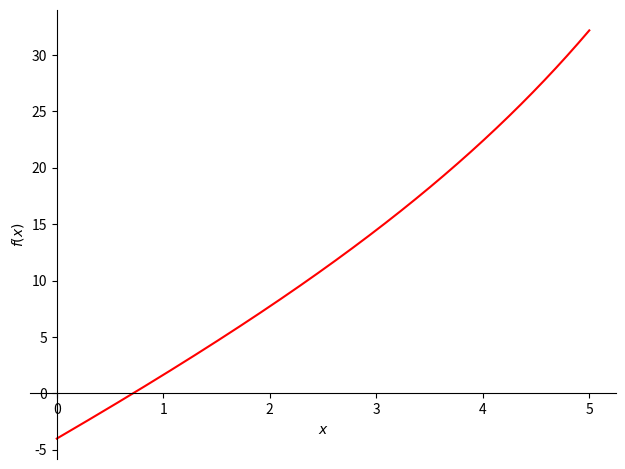

Generate this figure with matplotlib:
import sympy
from sympy.plotting import plot
import numpy
import matplotlib.pyplot as plt
import math

x = sympy.symbols('x')


# 1.- MÉTODO BISECCION
def metodo_Biseccion(f, a, b, epsilon,
                     ite=0):  # f es la funcion, a es el punto a la izda y b el punto a la derecha (importante f(a) y f(b) deben ser de signo opuesto)
    x_m = (a + b) / 2
    if (abs(b - a) < epsilon):
        return x_m, ite
    if (f.subs(x, x_m) == 0):
        return x_m, ite
    elif (f.subs(x, x_m) * f.subs(x, a) > 0):
        return metodo_Biseccion(f, x_m, b, epsilon, ite + 1)
    else:
        return metodo_Biseccion(f, a, x_m, epsilon, ite + 1)


# 1.- MÉTODO NEWTON-RAPHSON
def metodo_NewtonRaphson(f, x_m, epsilon, ite=1, limit=-1):
    # Derivamos la funcion
    f_x = sympy.diff(f, x)
    x_Nuevo = x_m - (f.subs(x, x_m) / f_x.subs(x, x_m))  # CALCULO DEL NUEVO

    # SE CUMPLE CRITERIO DE PARADA
    if ((abs(x_m - x_Nuevo) <= epsilon) or limit == 0):
        return x_Nuevo, ite
    # EN EL CASO DE QUE NO TENGAMOS ITERACIONES LIMITADAS
    else:
        if (limit < 0):
            return metodo_NewtonRaphson(f, sympy.N(x_Nuevo), epsilon, ite + 1)
        else:  # SI LAS TENEMOS POR CADA ITERACIONES RESTAMOS UNA
            return metodo_NewtonRaphson(f, sympy.N(x_Nuevo), epsilon, ite + 1, limit - 1)


def metodo_Secante(f, x_n, x_m, epsilon, ite=0):
    if (abs(x_n - x_m) < epsilon):
        return x_n, ite
    else:
        x_Nuevo = x_n - f.subs(x, x_n) * ((x_n - x_m) / (f.subs(x, x_n) - f.subs(x, x_m)))
        return metodo_Secante(f, x_Nuevo, x_n, epsilon, ite + 1)


# 3.- METODO DE CONVERGENCIA DE NEWTON-RAPSHON
"""
Metodo auxiliar que recibe la funcion a analizar (f),el punto de partida (x_m), el epsilon
para comprobar convergencia(epsilon), el limite de iteraciones(limit) y la raiz real de la 
función y devuelve el resultado del metodo NEWTON-RAPSHON, el error absoluto del metodo y
las constantes de convergencia con ordenes del 1 al 3 aplicando el metodo hasta la iteracion limit 
"""


def conv_NewtonRapshon(f, x_m, epsilon, limit, x_0):
    if (limit > 0):
        # SI limit NO ES 0,APLICAMOS NEWTON_RAPSON HASTA LA ITERACION limit(n)
        aux = metodo_NewtonRaphson(f, x_m, epsilon, limit=limit)
        """
        Haciendo limit =limit, basicamente estamos especificando que la variable
        limit independientemente de donde se declarese en la cabecera de la funcion
         metodo_NewtonRaphson tenga valor limit
        """
    else:
        # SI limit ES CERO, ENTONCES X_N=x_m
        aux = [x_m]
    # VALOR DEVUELTO POR NEWTON_RAPSON EN LA ITERACION limit(n+1)
    aux1 = metodo_NewtonRaphson(f, x_m, epsilon, limit=limit + 1)

    # ERRORES E_n y E_n+1
    e_n = aux[0] - x_0
    e_n1 = aux1[0] - x_0

    k = []
    # ALMACENAMOS LOS K SEGUN la k
    for i in range(1, 4):
        k.append(abs(e_n1) / (abs(e_n) ** i)) #|E_n+1|/|E_n|^i
    return aux[0], e_n, k


# PRUEBAS PARTE 1
# BISECCION
g = x + sympy.cos(x)
resultado = metodo_Biseccion(g, -2, 10, 0.0001)
raiz = resultado[0]
# print(resultado)
# print(g.subs(x,-2))
# print((g.subs(x,10)))
# print((g.subs(x,raiz)))
p1 = sympy.plot(g, (x, -5, 10), line_color='red', show=False)
# p1.show()


h = x - x ** 2
resultado = metodo_Biseccion(h, 0.4, 2, 0.01)
# print(resultado)
raiz = resultado[0]
# print(h.subs(x,0.5))
# print((h.subs(x,2)))
# print((h.subs(x,raiz)))
# p1 = sympy.plot(h,(x, -2, 4),line_color='red', show=False)
# p1.show()

# NEWTON-RAPHSON
resultado = metodo_NewtonRaphson(g, -2, 0.0001)
# print(resultado)
resultado = metodo_NewtonRaphson(h, 0.4, 0.01)
# print(resultado)


print("******1******")
f = x * sympy.sin(0.5 * x ** 2) + sympy.exp(-x)
# p1 = sympy.plot(f,(x, -2, 10),line_color='red', show=False)
# p1.show()
print("BISECCION")
resultado = metodo_Biseccion(f, 0, 3, 0.01)
print("sol:{}  (n:{})".format(sympy.N(resultado[0]), resultado[1]))
resultado = metodo_Biseccion(f, 3, 4, 0.01)
print("sol:{}  (n:{})".format(sympy.N(resultado[0]), resultado[1]))
resultado = metodo_Biseccion(f, 4, 5, 0.01)
print("sol:{}  (n:{})".format(sympy.N(resultado[0]), resultado[1]))

print("NEWTON-RAPHSON")
resultado = metodo_NewtonRaphson(f, 0, 0.01)
print("sol:{}  (n:{})".format(sympy.N(resultado[0]), resultado[1]))
resultado = metodo_NewtonRaphson(f, 3, 0.01)
print("sol:{}  (n:{})".format(sympy.N(resultado[0]), resultado[1]))
resultado = metodo_NewtonRaphson(f, 4, 0.01)
print("sol:{}  (n:{})".format(sympy.N(resultado[0]), resultado[1]))
resultado = metodo_NewtonRaphson(f, 5, 0.01)
print("sol:{}  (n:{})".format(sympy.N(resultado[0]), resultado[1]))

print('epsilon distintos')
resultado = metodo_NewtonRaphson(f, 3, 0.0001)
print("sol:{}  (n:{})".format(sympy.N(resultado[0]), resultado[1]))
resultado = metodo_NewtonRaphson(f, 3, 0.02)
print("sol:{}  (n:{})".format(sympy.N(resultado[0]), resultado[1]))

print("******2.1******")
# 2.1
f = sympy.sin(x) - 0.3 * sympy.exp(x)
# p1 = sympy.plot(f,(x, -2, 4),line_color='red', show=False)
# p1.show()
# 2.1 Bisección
aux = metodo_Biseccion(f, 1, 4, 0.01)
print("sol:{}  (n:{})".format(sympy.N(aux[0]), aux[1]))
# 2.1  Newton-Rapshon
aux = metodo_NewtonRaphson(f, 1, 0.01)
print("sol:{}  (n:{})".format(sympy.N(aux[0]), aux[1]))
print("******2.2******")
# 2.2
f = sympy.sqrt(x) - sympy.cos(x)
# p1 = sympy.plot(f,(x, 0.1, 5),line_color='red', show=False)
# p1.show()
print("a)")
# 2.2 a)biseccion
aux = metodo_Biseccion(f, 0, 4, 0.001)
print("sol:{}  (n:{})".format(sympy.N(aux[0]), aux[1]))
# 2.2 a)Newton-Rapshon
aux = metodo_NewtonRaphson(f, 1, 0.001)
print("sol:{}  (n:{})".format(sympy.N(aux[0]), aux[1]))
# 2.2 b)biseccion
print("b)")
aux = metodo_Biseccion(f, 0.5, 1, 0.001)
print("sol:{}  (n:{})".format(sympy.N(aux[0]), aux[1]))
# 2.2 b)Newton-Rapshon
aux = metodo_NewtonRaphson(f, 0.5, 0.001)
print("sol:{}  (n:{})".format(sympy.N(aux[0]), aux[1]))

# 2.3
print("******2.3******")
f = 2 * x ** 3 - 11.7 * x ** 2 + 17.7 * x - 5
# p1 = sympy.plot(f,(x, 0, 5),line_color='red', show=False)
# p1.show()
print("a)")
# 2.3 a)biseccion (0,1)
aux = metodo_Biseccion(f, 0, 1, 0.001)
print("sol:{}  (n:{})".format(sympy.N(aux[0]), aux[1]))
# 2.3 a)biseccion (1,3)
aux = metodo_Biseccion(f, 1, 3, 0.001)
print("sol:{}  (n:{})".format(sympy.N(aux[0]), aux[1]))
# 2.3 a)biseccion (3,5)
aux = metodo_Biseccion(f, 3, 5, 0.001)
print("sol:{}  (n:{})".format(sympy.N(aux[0]), aux[1]))
print("b)")
# 2.3 b)Newton-Rapshon 0.5
aux = metodo_NewtonRaphson(f, 0.5, 10 ** (-10))
print("sol:{}  (n:{})".format(sympy.N(aux[0]), aux[1]))
# 2.3 b)Newton-Rapshon 1.5
aux = metodo_NewtonRaphson(f, 1.5, 10 ** (-10))
print("sol:{}  (n:{})".format(sympy.N(aux[0]), aux[1]))
# 2.3 b)Newton-Rapshon 4
aux = metodo_NewtonRaphson(f, 4, 10 ** (-10))
print("sol:{}  (n:{})".format(sympy.N(aux[0]), aux[1]))

# 2.4
print("******2.4******")
f = sympy.exp(1 / 2 * x) + 5 * x - 5
p1 = sympy.plot(f, (x, 0, 5), line_color='red', show=False)
p1.show()
# 2.4 a)biseccion
print("a)")
aux = metodo_Biseccion(f, 0, 4, 0.001)
print("sol:{}  (n:{})".format(sympy.N(aux[0]), aux[1]))
# 2.4 b)Newton-Raphson
print("b)")
aux = metodo_NewtonRaphson(f, 1, 0.001)
print("sol:{}  (n:{})".format(sympy.N(aux[0]), aux[1]))
print("******2.5******")
f = x ** 2 + x + 3
f_1 = f.diff()
print(f_1)
# 2.5 a)biseccion
print("a)")
aux = metodo_Biseccion(f_1, -2, 2, 0.001)
print("sol:{},{}  (n:{})".format(sympy.N(aux[0]), f.subs(x, sympy.N(aux[0])), aux[1]))
# 2.5 b)Newton-Raphson
print("b)")
aux = metodo_NewtonRaphson(f_1, 0, 0.001)
print("sol:{},{}  (n:{})".format(sympy.N(aux[0]), f.subs(x, sympy.N(aux[0])), aux[1]))
# 2.5 c) Secante
aux = metodo_Secante(f_1, -1.5, 1.5, 0.001)
print("sol:{},{}  (n:{})".format(sympy.N(aux[0]), f.subs(x, sympy.N(aux[0])), aux[1]))

f = x ** 3 - 3 * x + 2

# TABLA DE LA CONVERGENCIA DE NEWTON RAPSHON SEGUN EL NUMERO DE ITERACIONES
for i in range(0, 5):  # BUCLE  sobre (0,1,2,3,4) MARCANDO EL NUMERO DE ITERACIONES A REALIZAR
    print("********n={}********".format(i))
    aux = conv_NewtonRapshon(f, -3, 1e-6, i, -2)  # METODO QUE DEVUELVE LOS VALORES DE K yE_N

    print("sol: {} , E_N: {}  ".format(sympy.N(aux[0]), sympy.N(aux[1])))  # RESULTADO EN LA ITERACION i
    # DEL METODO NEWTON-RAPSHON Y EL ERROR COMETIDO

    for j, e in enumerate(aux[2]):  # ITERACION POR VALOR E INDICE SOBRE UN ARRAY CON LAS K
        # SEGUN EL VALOR DE k
        print("k{}:  {}".format(j+1, sympy.N(e)))

# CALCULO DE LA K REAL PARA EL METODO NEWTON-RAPSHON
f1 = sympy.diff(f, x)
print("K (with k=2):", abs(1 / 2 * sympy.diff(f1, x).subs(x, -2) / f1.subs(x, -2)))
